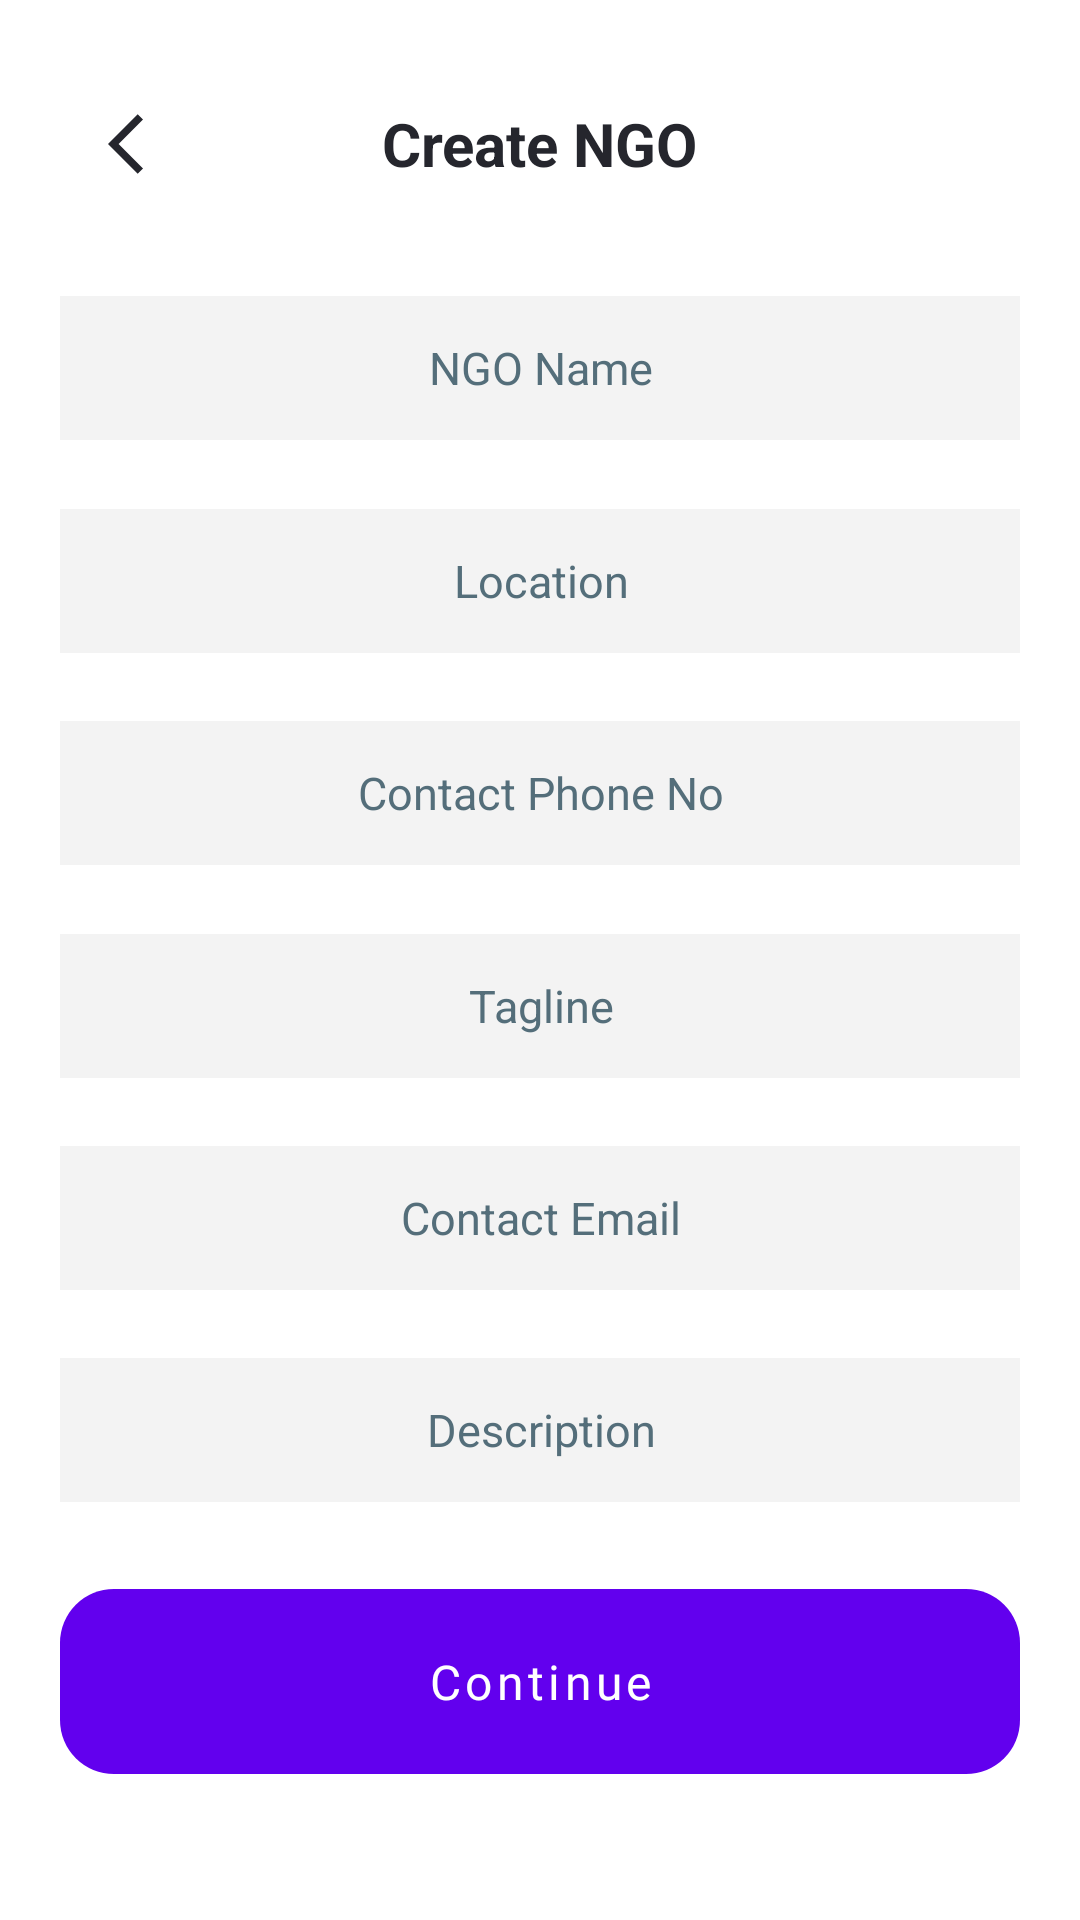

Layout XML and referenced resources for this Android screen:
<!-- AndroidManifest.xml: application theme Theme.ASJApp -->
<!-- res/layout/fragment_create__ngo.xml -->
<?xml version="1.0" encoding="utf-8"?>
<androidx.constraintlayout.widget.ConstraintLayout xmlns:android="http://schemas.android.com/apk/res/android"
    xmlns:app="http://schemas.android.com/apk/res-auto"
    xmlns:tools="http://schemas.android.com/tools"
    android:layout_width="match_parent"
    android:layout_height="match_parent"
    android:orientation="horizontal"
    android:padding="20dp"
    tools:context=".Create_Ngo">


    <com.google.android.material.appbar.MaterialToolbar
        android:id="@+id/toolbar"
        android:layout_width="match_parent"
        android:layout_height="?attr/actionBarSize"
        android:layout_gravity="center"
        android:background="@android:color/transparent"
        android:elevation="0dp"
        app:layout_constraintEnd_toEndOf="parent"
        app:layout_constraintStart_toStartOf="parent"
        app:layout_constraintTop_toTopOf="parent"
        app:titleCentered="true"
        app:titleTextColor="#F3F3F3">

        <ImageView
            android:id="@+id/backto"
            android:layout_width="wrap_content"
            android:layout_height="wrap_content"
            android:src="@drawable/back_arrow"
            tools:ignore="MissingConstraints"
            tools:layout_editor_absoluteX="127dp"
            tools:layout_editor_absoluteY="127dp" />

        <TextView
            android:layout_width="wrap_content"
            android:layout_height="wrap_content"
            android:layout_gravity="center"
            android:shadowRadius="1.6"
            android:text="Create NGO"
            android:textColor="#25262d"
            android:textSize="20sp"
            android:textStyle="bold" />

    </com.google.android.material.appbar.MaterialToolbar>

    <EditText
        android:id="@+id/location"
        android:layout_width="350dp"
        android:layout_height="48dp"
        android:layout_marginStart="35dp"
        android:layout_marginEnd="35dp"
        android:background="@drawable/edit"
        android:ems="10"
        android:hint="Location"

        android:inputType="textPersonName"
        android:textAlignment="center"
        android:textColorHint="#546E7A"
        android:textSize="15sp"
        app:layout_constraintBottom_toTopOf="@+id/contact"
        app:layout_constraintEnd_toEndOf="parent"
        app:layout_constraintHorizontal_bias="0.5"
        app:layout_constraintStart_toStartOf="parent"
        app:layout_constraintTop_toBottomOf="@+id/ngoname"
        tools:ignore="MissingConstraints" />

    <EditText
        android:id="@+id/description"
        android:layout_width="350dp"
        android:layout_height="48dp"
        android:background="@drawable/edit"
        android:ems="10"
        android:hint="Description"
        android:inputType="textPersonName"
        android:textAlignment="center"
        android:textColorHint="#546E7A"
        android:textSize="15sp"
        app:layout_constraintBottom_toTopOf="@+id/creatNgoButton"
        app:layout_constraintEnd_toEndOf="parent"
        app:layout_constraintHorizontal_bias="0.5"
        app:layout_constraintStart_toStartOf="parent"
        app:layout_constraintTop_toBottomOf="@+id/ngoEmail" />

    <EditText
        android:id="@+id/ngoEmail"
        android:layout_width="350dp"
        android:layout_height="48dp"
        android:background="@drawable/edit"
        android:ems="10"
        android:hint="Contact Email"
        android:inputType="textEmailAddress"
        android:textAlignment="center"
        android:textColorHint="#546E7A"
        android:textSize="15sp"
        app:layout_constraintBottom_toTopOf="@+id/description"
        app:layout_constraintEnd_toEndOf="parent"
        app:layout_constraintHorizontal_bias="0.5"
        app:layout_constraintStart_toStartOf="parent"
        app:layout_constraintTop_toBottomOf="@+id/tagline" />

    <EditText
        android:id="@+id/tagline"
        android:layout_width="350dp"
        android:layout_height="48dp"
        android:background="@drawable/edit"
        android:ems="10"
        android:hint="Tagline"
        android:inputType="textPersonName"
        android:textAlignment="center"
        android:textColorHint="#546E7A"
        android:textSize="15sp"
        app:layout_constraintBaseline_toTopOf="parent"
        app:layout_constraintBottom_toTopOf="@+id/ngoEmail"
        app:layout_constraintEnd_toEndOf="parent"
        app:layout_constraintHorizontal_bias="0.5"
        app:layout_constraintStart_toStartOf="parent"
        app:layout_constraintTop_toBottomOf="@+id/contact" />

    <EditText
        android:id="@+id/contact"
        android:layout_width="350dp"
        android:layout_height="48dp"
        android:background="@drawable/edit"
        android:ems="10"
        android:hint="Contact Phone No"
        android:inputType="textPersonName"
        android:textAlignment="center"
        android:textColorHint="#546E7A"
        android:textSize="15sp"
        app:layout_constraintBottom_toTopOf="@+id/tagline"
        app:layout_constraintEnd_toEndOf="parent"
        app:layout_constraintHorizontal_bias="0.5"
        app:layout_constraintStart_toStartOf="parent"
        app:layout_constraintTop_toBottomOf="@+id/location"
        tools:ignore="MissingConstraints" />

    <EditText
        android:id="@+id/ngoname"
        android:layout_width="350dp"
        android:layout_height="48dp"
        android:layout_marginStart="35dp"
        android:layout_marginEnd="35dp"
        android:background="@drawable/edit"
        android:ems="10"
        android:hint="NGO Name"
        android:inputType="textPersonName"
        android:textAlignment="center"
        android:textColorHint="#546E7A"
        android:textSize="15sp"
        app:layout_constraintBottom_toTopOf="@+id/location"
        app:layout_constraintEnd_toEndOf="parent"
        app:layout_constraintHorizontal_bias="0.5"
        app:layout_constraintStart_toStartOf="parent"
        app:layout_constraintTop_toBottomOf="@+id/toolbar" />

    <com.google.android.material.button.MaterialButton
        android:id="@+id/creatNgoButton"
        style="@style/Widget.MaterialComponents.Button.UnelevatedButton"
        android:layout_width="0dp"
        android:layout_height="wrap_content"
        android:fontFamily="@font/open_sans"
        android:gravity="center"
        android:padding="20dp"
        android:text="Continue"
        android:textAllCaps="false"
        android:textColor="@color/white"
        android:textSize="16sp"
        app:cornerRadius="18dp"
        app:layout_constraintBottom_toBottomOf="parent"
        app:layout_constraintEnd_toEndOf="parent"
        app:layout_constraintHorizontal_bias="0.5"
        app:layout_constraintStart_toStartOf="parent"
        app:layout_constraintTop_toBottomOf="@+id/description" />
</androidx.constraintlayout.widget.ConstraintLayout>
<!-- resources referenced by this layout -->
<resources>
  <color name="white">#FFFFFFFF</color>
  <!-- drawable back_arrow (drawable) -->
  <vector android:autoMirrored="true" android:height="24dp"
      android:tint="#25262D" android:viewportHeight="24"
      android:viewportWidth="24" android:width="24dp" xmlns:android="http://schemas.android.com/apk/res/android">
      <path android:fillColor="@android:color/white" android:pathData="M11.67,3.87L9.9,2.1 0,12l9.9,9.9 1.77,-1.77L3.54,12z"/>
  </vector>
  <!-- drawable edit (drawable) -->
  <?xml version="1.0" encoding="utf-8"?>
  <shape xmlns:android="http://schemas.android.com/apk/res/android"
      android:shape="rectangle"
      android:padding="10dp">
  
      <solid android:color="#E69CA5BB" />
      <solid android:color="#33C4C4C4" />
  
  
      <corners
          android:bottomRightRadius="15dp"
          android:bottomLeftRadius="15dp"
          android:topLeftRadius="15dp"
          android:topRightRadius="15dp" />
  </shape>
  <style name="Theme.ASJApp" parent="Theme.MaterialComponents.Light.NoActionBar">
          
          <item name="colorPrimary">@color/purple_500</item>
          <item name="colorPrimaryVariant">@color/purple_700</item>
          <item name="colorOnPrimary">@color/white</item>
          
          <item name="colorSecondary">@color/teal_200</item>
          <item name="colorSecondaryVariant">@color/teal_700</item>
          <item name="colorOnSecondary">@color/black</item>
          
          <item name="android:statusBarColor" tools:targetApi="l">?attr/colorPrimaryVariant</item>
          
          <item name="drawerArrowStyle">@style/DrawerArrowStyle</item>
      </style>
  <color name="purple_500">#FF209FA6</color>
  <color name="purple_700">#FF209FA6</color>
  <color name="teal_200">#FF03DAC5</color>
  <color name="teal_700">#FF018786</color>
  <color name="black">#FF000000</color>
  <style name="DrawerArrowStyle" parent="@style/Widget.AppCompat.DrawerArrowToggle">
          <item name="spinBars">true</item>
          <item name="homeAsUpIndicator">@drawable/ic_ham_adarsh</item>
          <item name="color">@color/purple_500</item>
      </style>
  <!-- drawable ic_ham_adarsh (drawable-v24) -->
  <vector xmlns:android="http://schemas.android.com/apk/res/android"
      android:width="36dp"
      android:height="36dp"
      android:viewportWidth="36"
      android:viewportHeight="36">
    <path
        android:pathData="M13,0L23,0A13,13 0,0 1,36 13L36,23A13,13 0,0 1,23 36L13,36A13,13 0,0 1,0 23L0,13A13,13 0,0 1,13 0z"
        android:fillColor="#1FA2A9"/>
    <path
        android:pathData="M11.5,14L25.5,14A1.5,1.5 0,0 1,27 15.5L27,15.5A1.5,1.5 0,0 1,25.5 17L11.5,17A1.5,1.5 0,0 1,10 15.5L10,15.5A1.5,1.5 0,0 1,11.5 14z"
        android:fillColor="#ffffff"/>
    <path
        android:pathData="M11.5,20L20.5,20A1.5,1.5 0,0 1,22 21.5L22,21.5A1.5,1.5 0,0 1,20.5 23L11.5,23A1.5,1.5 0,0 1,10 21.5L10,21.5A1.5,1.5 0,0 1,11.5 20z"
        android:fillColor="#ffffff"/>
  </vector>
</resources>
